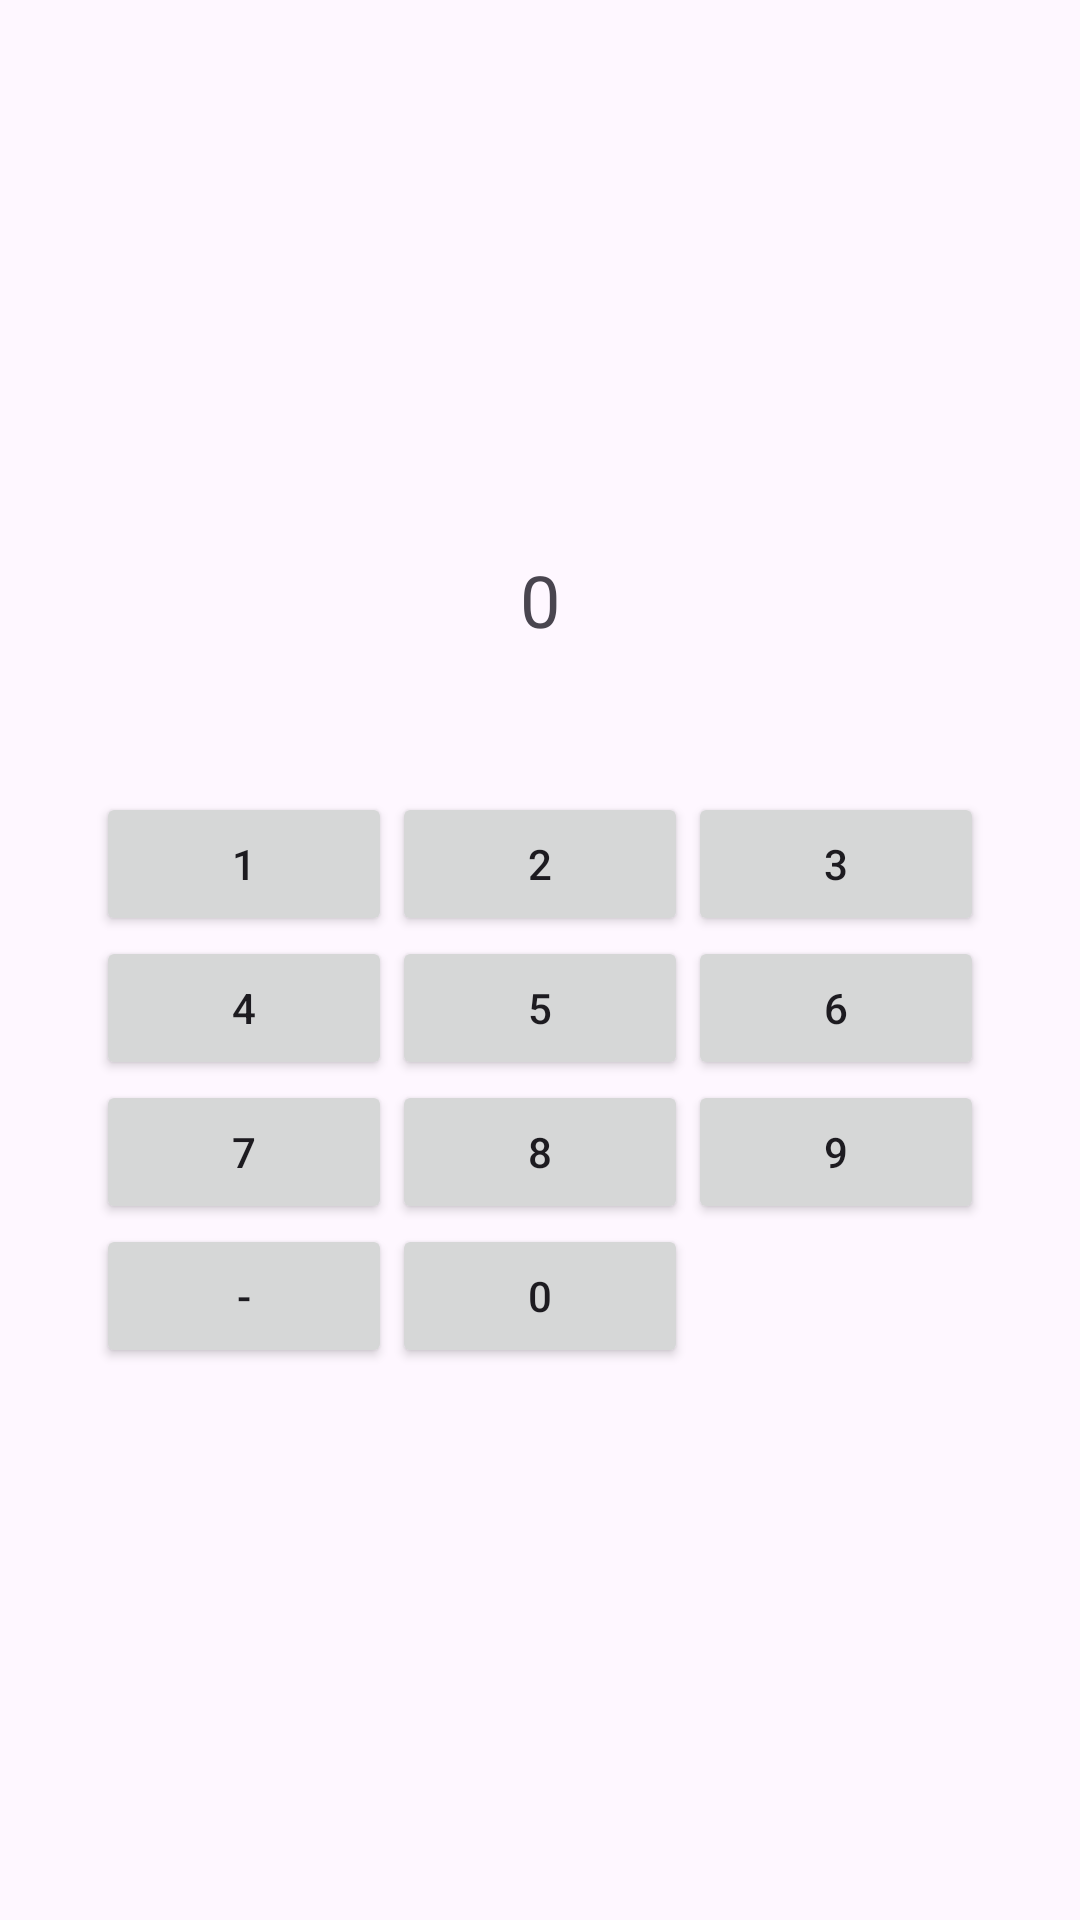

Layout XML and referenced resources for this Android screen:
<!-- AndroidManifest.xml: application theme Theme.MaxSafety -->
<!-- res/layout/activity_pin.xml -->
<?xml version="1.0" encoding="utf-8"?>
<LinearLayout xmlns:android="http://schemas.android.com/apk/res/android"
    android:layout_width="match_parent"
    android:layout_height="match_parent"
    android:orientation="vertical"
    android:padding="16dp"
    android:gravity="center">

    <TextView
        android:id="@+id/textViewResult"
        android:layout_width="match_parent"
        android:layout_height="wrap_content"
        android:layout_alignParentTop="true"
        android:gravity="center"
        android:textSize="24sp"
        android:padding="16dp"
        android:text="0" />

    <GridLayout
        android:layout_width="match_parent"
        android:layout_height="wrap_content"
        android:columnCount="3"
        android:rowCount="4"
        android:alignmentMode="alignMargins"
        android:columnOrderPreserved="false"
        android:padding="16dp"
        android:layout_marginTop="16dp">

        
        <Button
            android:id="@+id/button1"
            android:layout_width="0dp"
            android:layout_height="wrap_content"
            android:layout_columnWeight="1"
            android:text="1" />

        <Button
            android:id="@+id/button2"
            android:layout_width="0dp"
            android:layout_height="wrap_content"
            android:layout_columnWeight="1"
            android:text="2" />

        <Button
            android:id="@+id/button3"
            android:layout_width="0dp"
            android:layout_height="wrap_content"
            android:layout_columnWeight="1"
            android:text="3" />

        
        <Button
            android:id="@+id/button4"
            android:layout_width="0dp"
            android:layout_height="wrap_content"
            android:layout_columnWeight="1"
            android:text="4" />

        <Button
            android:id="@+id/button5"
            android:layout_width="0dp"
            android:layout_height="wrap_content"
            android:layout_columnWeight="1"
            android:text="5" />

        <Button
            android:id="@+id/button6"
            android:layout_width="0dp"
            android:layout_height="wrap_content"
            android:layout_columnWeight="1"
            android:text="6" />

        
        <Button
            android:id="@+id/button7"
            android:layout_width="0dp"
            android:layout_height="wrap_content"
            android:layout_columnWeight="1"
            android:text="7" />

        <Button
            android:id="@+id/button8"
            android:layout_width="0dp"
            android:layout_height="wrap_content"
            android:layout_columnWeight="1"
            android:text="8" />

        <Button
            android:id="@+id/button9"
            android:layout_width="0dp"
            android:layout_height="wrap_content"
            android:layout_columnWeight="1"
            android:text="9" />

        
        <Button
            android:id="@+id/buttonBackspace"
            android:layout_width="0dp"
            android:layout_height="wrap_content"
            android:layout_columnWeight="1"
            android:text="-" />

        <Button
            android:id="@+id/button0"
            android:layout_width="0dp"
            android:layout_height="wrap_content"
            android:layout_columnWeight="1"
            android:text="0" />
    </GridLayout>

</LinearLayout>
<!-- resources referenced by this layout -->
<resources>
  <style name="Theme.MaxSafety" parent="Theme.MaterialComponents.DayNight.DarkActionBar">
          
          <item name="colorPrimary">@color/purple_500</item>
          <item name="colorPrimaryVariant">@color/purple_700</item>
          <item name="colorOnPrimary">@color/white</item>
          
          <item name="colorSecondary">@color/teal_200</item>
          <item name="colorSecondaryVariant">@color/teal_700</item>
          <item name="colorOnSecondary">@color/black</item>
          
          <item name="android:statusBarColor">?attr/colorPrimaryVariant</item>
          
      </style>
  <!-- not gathered from this repository: default colours our renderer supplied (Android Studio template values) -->
  <color name="purple_500">#FF6200EE</color>
  <color name="purple_700">#FF3700B3</color>
  <color name="teal_200">#FF03DAC5</color>
  <color name="teal_700">#FF018786</color>
  <color name="black">#FF000000</color>
  <color name="white">#FFFFFFFF</color>
</resources>
